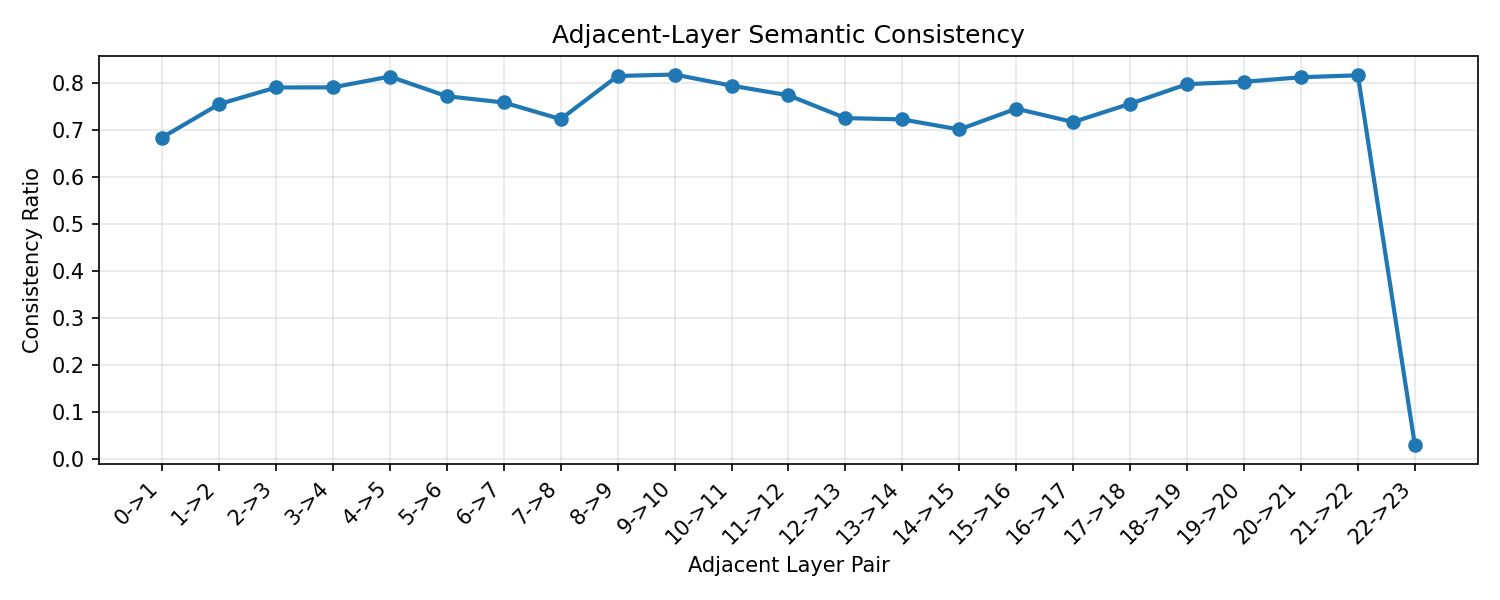

The data file committed next to this chart (first rows):
layer_from, layer_to, value, ratio
0, 1, 88549, 0.6832
1, 2, 97735, 0.7541
2, 3, 102333, 0.7896
3, 4, 102363, 0.7898
4, 5, 105341, 0.8128
5, 6, 99926, 0.771
6, 7, 98197, 0.7577
7, 8, 93621, 0.7224
8, 9, 105491, 0.814
9, 10, 105900, 0.8171
10, 11, 102836, 0.7935
11, 12, 100183, 0.773
12, 13, 93906, 0.7246
13, 14, 93534, 0.7217
14, 15, 90766, 0.7004
15, 16, 96497, 0.7446
16, 17, 92813, 0.7161
17, 18, 97851, 0.755
18, 19, 103256, 0.7967
19, 20, 103902, 0.8017
20, 21, 105148, 0.8113
21, 22, 105686, 0.8155
22, 23, 3853, 0.02973
